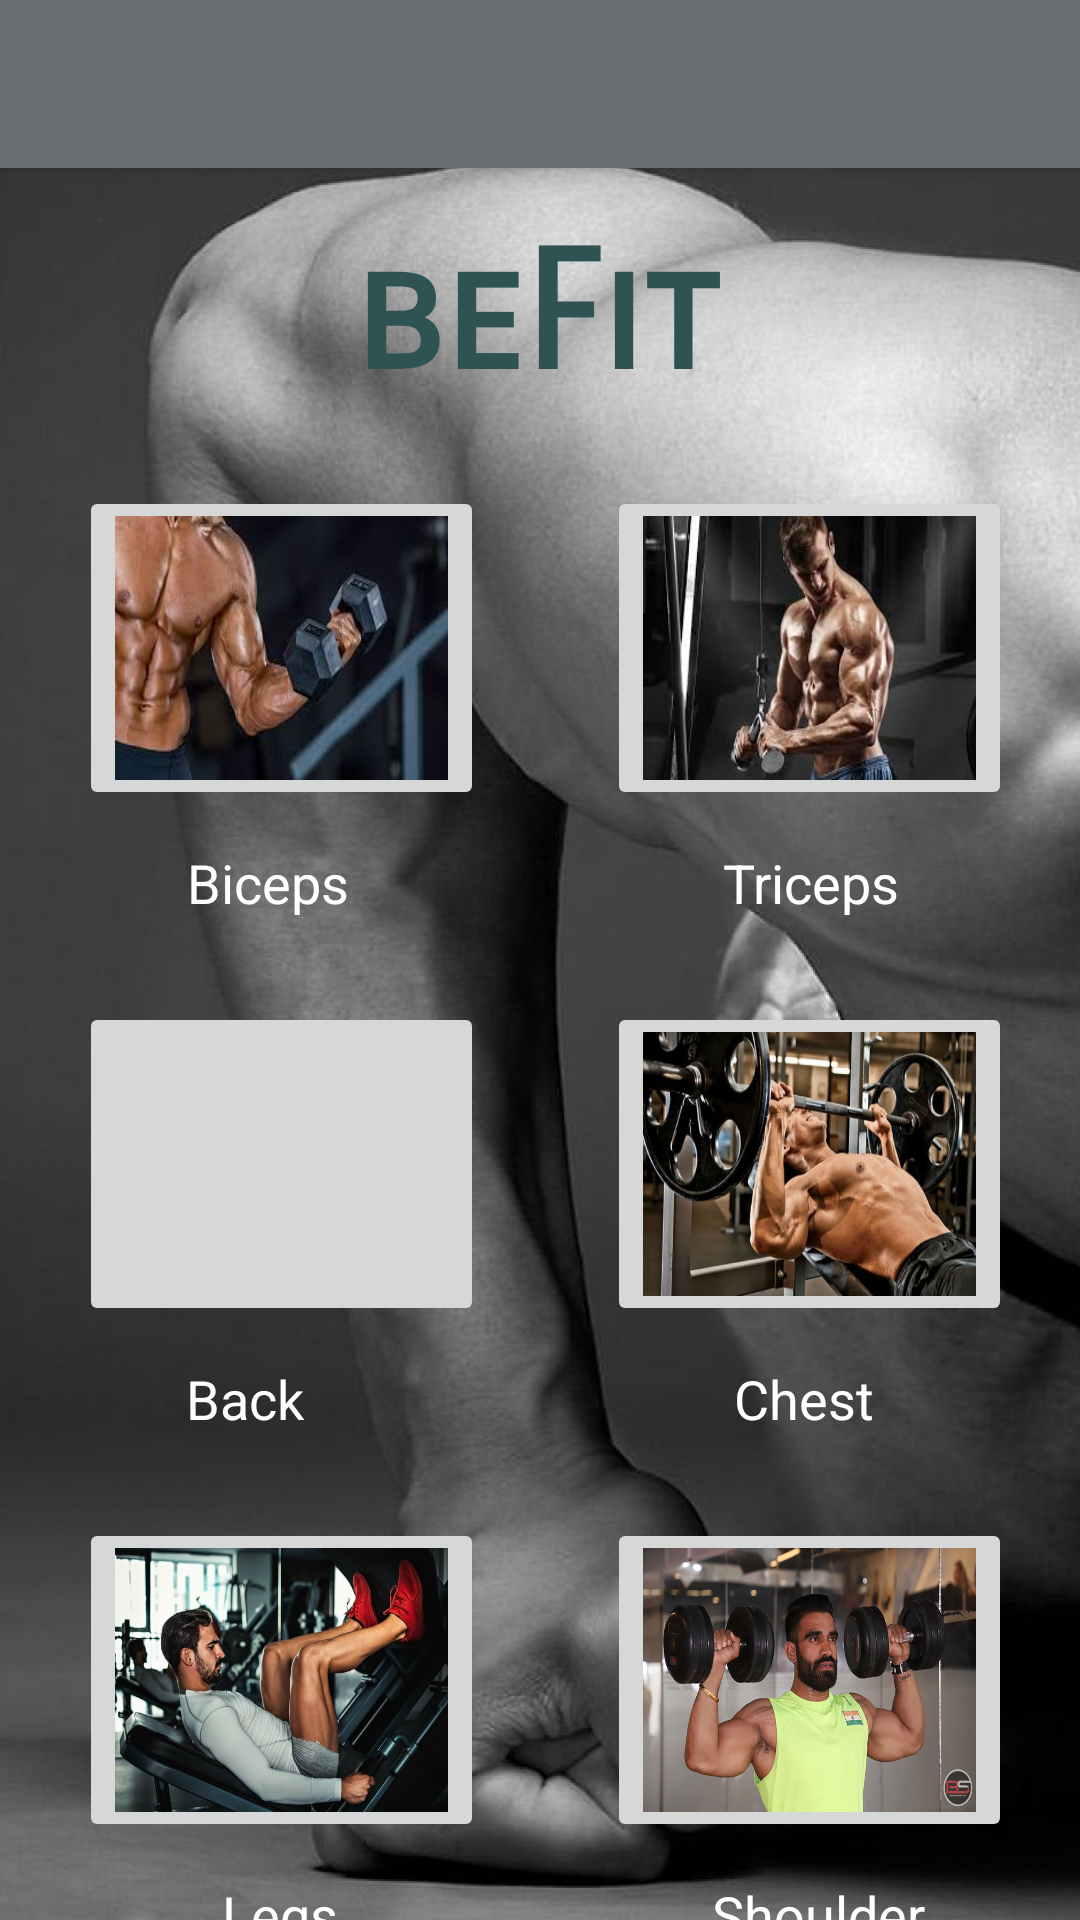

Produce the Android XML layout that renders to this screen, including the resource entries it uses.
<!-- AndroidManifest.xml: application theme AppTheme -->
<!-- res/layout/activity_workout_menu.xml -->
<?xml version="1.0" encoding="utf-8"?>
<androidx.constraintlayout.widget.ConstraintLayout xmlns:android="http://schemas.android.com/apk/res/android"
    xmlns:app="http://schemas.android.com/apk/res-auto"
    xmlns:tools="http://schemas.android.com/tools"
    android:layout_width="match_parent"
    android:layout_height="match_parent"
    android:background="@drawable/bg_main"
    tools:context=".workoutMenu">

    <androidx.appcompat.widget.Toolbar
        android:id="@+id/my_toolbar"
        android:layout_width="match_parent"
        android:layout_height="?attr/actionBarSize"
        android:background="#686D70"
        app:titleTextColor="#000000"
        android:elevation="4dp"
        android:theme="@style/ThemeOverlay.AppCompat.ActionBar"
        app:popupTheme="@style/ThemeOverlay.AppCompat.Light" />

    <ImageButton
        android:id="@+id/bicepsButton"
        android:layout_width="135dp"
        android:layout_height="108dp"
        android:layout_marginStart="8dp"
        android:layout_marginTop="24dp"
        android:layout_marginEnd="8dp"
        android:scaleType="fitXY"
        app:layout_constraintEnd_toEndOf="parent"
        app:layout_constraintHorizontal_bias="0.088"
        app:layout_constraintStart_toStartOf="parent"
        app:layout_constraintTop_toBottomOf="@+id/title"
        app:srcCompat="@drawable/biceps" />

    <ImageButton
        android:id="@+id/tricepsButton"
        android:layout_width="135dp"
        android:layout_height="108dp"
        android:layout_marginStart="8dp"
        android:layout_marginTop="24dp"
        android:layout_marginEnd="8dp"
        android:scaleType="fitXY"
        app:layout_constraintEnd_toEndOf="parent"
        app:layout_constraintHorizontal_bias="0.93"
        app:layout_constraintStart_toStartOf="parent"
        app:layout_constraintTop_toBottomOf="@+id/title"
        app:srcCompat="@drawable/triceps" />

    <ImageButton
        android:id="@+id/backButton"
        android:layout_width="135dp"
        android:layout_height="108dp"
        android:layout_marginStart="8dp"
        android:layout_marginTop="64dp"
        android:layout_marginEnd="8dp"
        android:scaleType="fitXY"
        app:layout_constraintEnd_toEndOf="parent"
        app:layout_constraintHorizontal_bias="0.088"
        app:layout_constraintStart_toStartOf="parent"
        app:layout_constraintTop_toBottomOf="@+id/bicepsButton"
        app:srcCompat="@drawable/back" />

    <ImageButton
        android:id="@+id/chestButton"
        android:layout_width="135dp"
        android:layout_height="108dp"
        android:layout_marginStart="8dp"
        android:layout_marginTop="64dp"
        android:layout_marginEnd="8dp"
        android:scaleType="fitXY"
        app:layout_constraintEnd_toEndOf="parent"
        app:layout_constraintHorizontal_bias="0.93"
        app:layout_constraintStart_toStartOf="parent"
        app:layout_constraintTop_toBottomOf="@+id/tricepsButton"
        app:srcCompat="@drawable/chest" />

    <ImageButton
        android:id="@+id/legsButton"
        android:layout_width="135dp"
        android:layout_height="108dp"
        android:layout_marginStart="8dp"
        android:layout_marginTop="64dp"
        android:layout_marginEnd="8dp"
        android:scaleType="fitXY"
        app:layout_constraintEnd_toEndOf="parent"
        app:layout_constraintHorizontal_bias="0.088"
        app:layout_constraintStart_toStartOf="parent"
        app:layout_constraintTop_toBottomOf="@+id/backButton"
        app:srcCompat="@drawable/legs" />

    <ImageButton
        android:id="@+id/shoulderButton"
        android:layout_width="135dp"
        android:layout_height="108dp"
        android:layout_marginStart="8dp"
        android:layout_marginTop="64dp"
        android:layout_marginEnd="8dp"
        android:scaleType="fitXY"
        app:layout_constraintEnd_toEndOf="parent"
        app:layout_constraintHorizontal_bias="0.93"
        app:layout_constraintStart_toStartOf="parent"
        app:layout_constraintTop_toBottomOf="@+id/chestButton"
        app:srcCompat="@drawable/shoulder" />

    <TextView
        android:id="@+id/title"
        android:layout_width="wrap_content"
        android:layout_height="wrap_content"
        android:layout_marginTop="16dp"
        android:layout_marginEnd="8dp"
        android:fontFamily="sans-serif-smallcaps"
        android:text="@string/title"
        android:textAlignment="center"
        android:textAllCaps="false"
        android:textColor="#2F5353"
        android:textSize="55sp"
        android:textStyle="bold"
        android:typeface="normal"
        app:layout_constraintEnd_toEndOf="parent"
        app:layout_constraintHorizontal_bias="0.513"
        app:layout_constraintStart_toStartOf="parent"
        app:layout_constraintTop_toBottomOf="@+id/my_toolbar" />

    <TextView
        android:id="@+id/biceps"
        android:layout_width="wrap_content"
        android:layout_height="wrap_content"
        android:layout_marginStart="8dp"
        android:layout_marginTop="12dp"
        android:layout_marginEnd="8dp"
        android:text="@string/biceps"
        android:textColor="@android:color/background_light"
        android:textSize="18sp"
        app:layout_constraintEnd_toEndOf="parent"
        app:layout_constraintHorizontal_bias="0.187"
        app:layout_constraintStart_toStartOf="parent"
        app:layout_constraintTop_toBottomOf="@+id/bicepsButton" />

    <TextView
        android:id="@+id/triceps"
        android:layout_width="wrap_content"
        android:layout_height="wrap_content"
        android:layout_marginStart="8dp"
        android:layout_marginTop="12dp"
        android:layout_marginEnd="8dp"
        android:text="@string/triceps"
        android:textColor="@android:color/background_light"
        android:textSize="18sp"
        app:layout_constraintEnd_toEndOf="parent"
        app:layout_constraintHorizontal_bias="0.818"
        app:layout_constraintStart_toStartOf="parent"
        app:layout_constraintTop_toBottomOf="@+id/tricepsButton" />

    <TextView
        android:id="@+id/back"
        android:layout_width="wrap_content"
        android:layout_height="wrap_content"
        android:layout_marginTop="12dp"
        android:layout_marginEnd="8dp"
        android:text="@string/back"
        android:textColor="@android:color/background_light"
        android:textSize="18sp"
        app:layout_constraintEnd_toEndOf="parent"
        app:layout_constraintHorizontal_bias="0.198"
        app:layout_constraintStart_toStartOf="parent"
        app:layout_constraintTop_toBottomOf="@+id/backButton" />

    <TextView
        android:id="@+id/chest"
        android:layout_width="wrap_content"
        android:layout_height="wrap_content"
        android:layout_marginStart="8dp"
        android:layout_marginTop="12dp"
        android:layout_marginEnd="8dp"
        android:text="@string/chest"
        android:textColor="@android:color/background_light"
        android:textSize="18sp"
        app:layout_constraintEnd_toEndOf="parent"
        app:layout_constraintHorizontal_bias="0.796"
        app:layout_constraintStart_toStartOf="parent"
        app:layout_constraintTop_toBottomOf="@+id/chestButton" />

    <TextView
        android:id="@+id/legs"
        android:layout_width="wrap_content"
        android:layout_height="wrap_content"
        android:layout_marginStart="8dp"
        android:layout_marginTop="12dp"
        android:layout_marginEnd="8dp"
        android:text="@string/legs"
        android:textColor="@android:color/background_light"
        android:textSize="18sp"
        app:layout_constraintEnd_toEndOf="parent"
        app:layout_constraintHorizontal_bias="0.216"
        app:layout_constraintStart_toStartOf="parent"
        app:layout_constraintTop_toBottomOf="@+id/legsButton" />

    <TextView
        android:id="@+id/shoulder"
        android:layout_width="wrap_content"
        android:layout_height="wrap_content"
        android:layout_marginStart="8dp"
        android:layout_marginTop="12dp"
        android:layout_marginEnd="8dp"
        android:text="@string/shoulder"
        android:textColor="@android:color/background_light"
        android:textSize="18sp"
        app:layout_constraintEnd_toEndOf="parent"
        app:layout_constraintHorizontal_bias="0.84"
        app:layout_constraintStart_toStartOf="parent"
        app:layout_constraintTop_toBottomOf="@+id/shoulderButton" />

</androidx.constraintlayout.widget.ConstraintLayout>
<!-- resources referenced by this layout -->
<resources>
  <!-- drawable bg_main: jpg bitmap (drawable, 318942 bytes) -->
  <!-- drawable biceps: jpg bitmap (drawable, 6296 bytes) -->
  <!-- drawable chest: jpeg bitmap (drawable, 67564 bytes) -->
  <!-- drawable legs: jpg bitmap (drawable, 71363 bytes) -->
  <!-- drawable shoulder: jpg bitmap (drawable, 286358 bytes) -->
  <!-- drawable triceps: jpg bitmap (drawable, 7747 bytes) -->
  <string name="back">Back</string>
  <string name="biceps">Biceps</string>
  <string name="chest">Chest</string>
  <string name="legs">Legs</string>
  <string name="shoulder">Shoulder</string>
  <string name="title">beFit</string>
  <string name="triceps">Triceps</string>
  <style name="AppTheme" parent="Theme.AppCompat.Light.NoActionBar">
          
          <item name="colorPrimary">@color/colorPrimary</item>
          <item name="colorPrimaryDark">@color/colorPrimaryDark</item>
          <item name="colorAccent">@color/colorAccent</item>
          <item name="android:statusBarColor">#4f4e4d</item>
      </style>
  <color name="colorPrimary">#4f4e4d</color>
  <color name="colorPrimaryDark">#686D70</color>
  <color name="colorAccent">#2F5353</color>
</resources>
